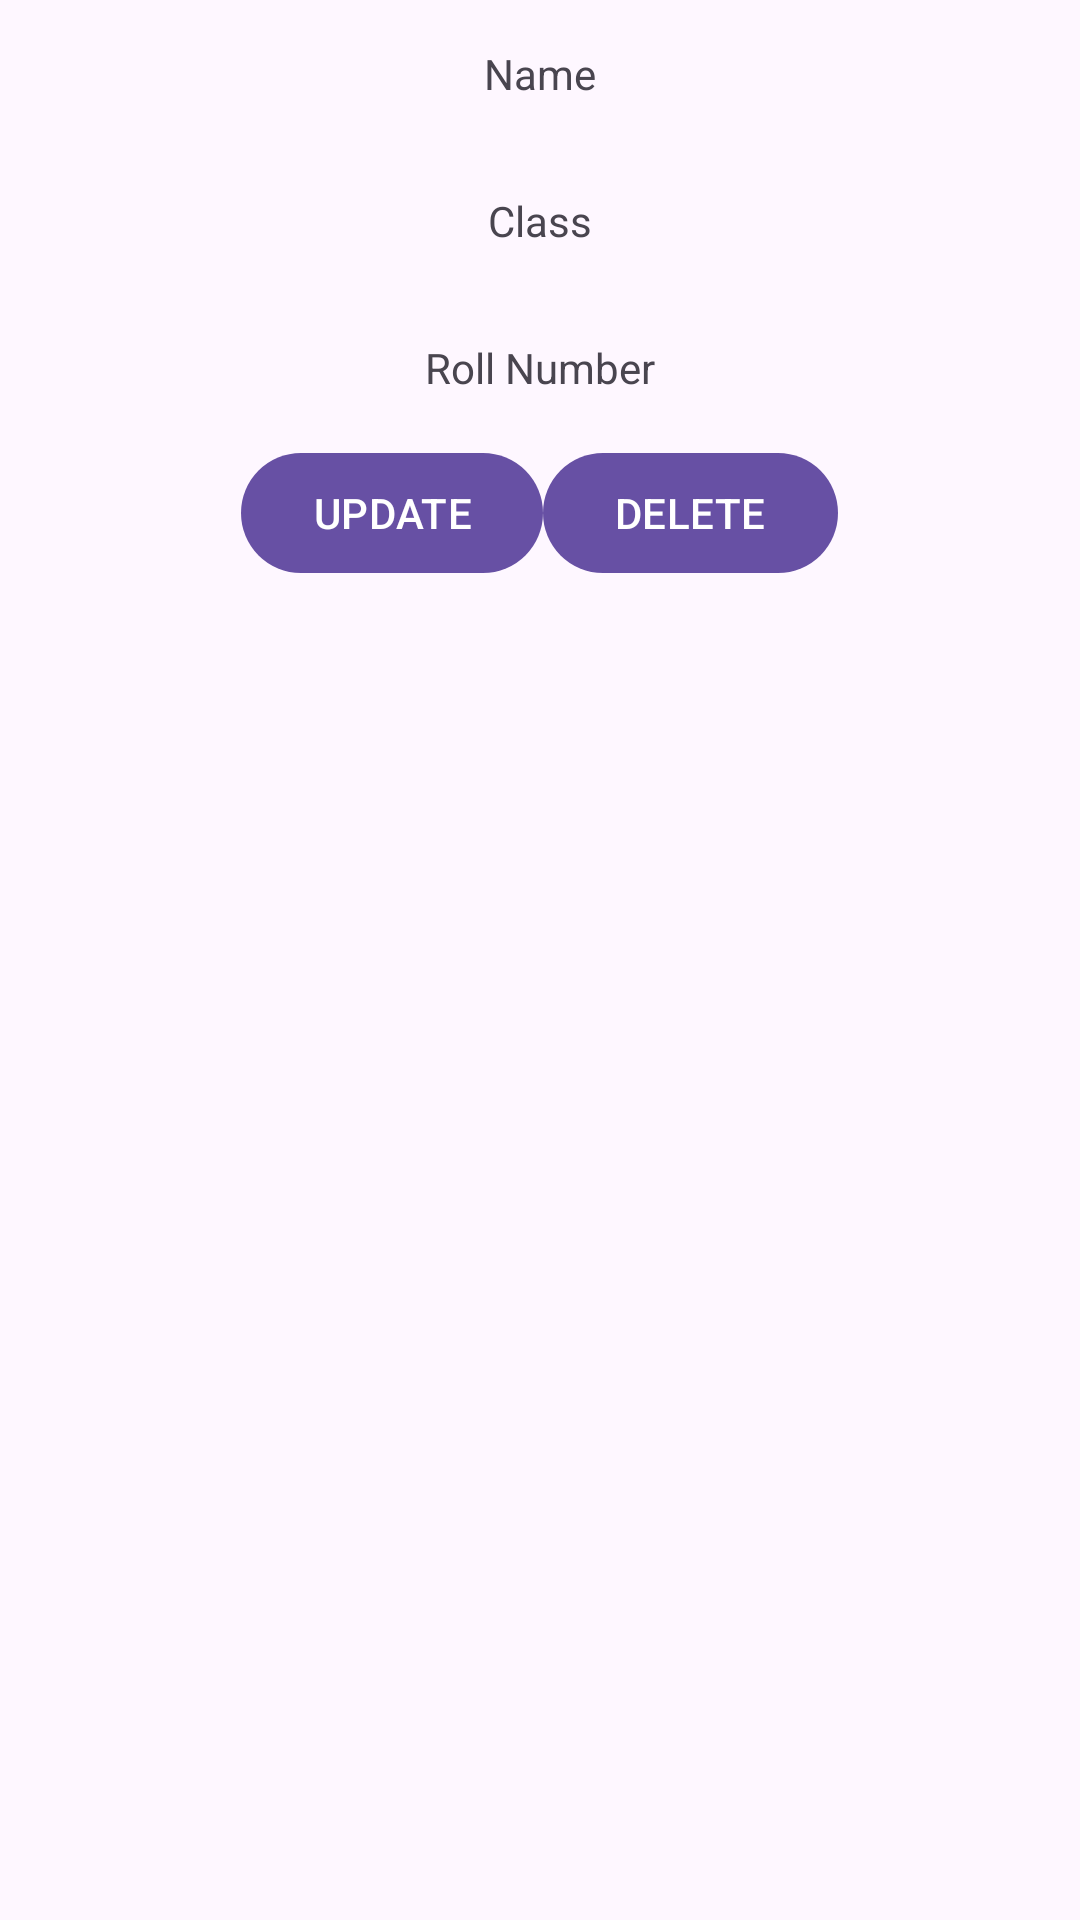

This screen was rendered from an Android layout file. Write that file and the resources it references.
<!-- AndroidManifest.xml: application theme Theme.PracticeOfFirebase -->
<!-- res/layout/recycler_layout.xml -->
<?xml version="1.0" encoding="utf-8"?>
<LinearLayout xmlns:android="http://schemas.android.com/apk/res/android"
    android:layout_width="match_parent"
    android:layout_height="match_parent"
    android:orientation="vertical">



    <TextView
        android:id="@+id/tvName"
        android:layout_width="wrap_content"
        android:layout_height="wrap_content"
        android:text="Name"
        android:layout_margin="15dp"
        android:layout_gravity="center"
        />
    <TextView
        android:id="@+id/tvClass"
        android:layout_width="wrap_content"
        android:layout_height="wrap_content"
        android:text="Class"
        android:layout_margin="15dp"
        android:layout_gravity="center"
        />
    <TextView
        android:id="@+id/tvRollNo"
        android:layout_width="wrap_content"
        android:layout_height="wrap_content"
        android:text="Roll Number"
        android:layout_margin="15dp"
        android:layout_gravity="center"
        />
    <LinearLayout
        android:layout_width="match_parent"
        android:layout_height="wrap_content"
        android:gravity="center">

        <com.google.android.material.button.MaterialButton
            android:id="@+id/btnUpdate"
            android:layout_width="wrap_content"
            android:layout_height="wrap_content"
            android:text="UPDATE">

        </com.google.android.material.button.MaterialButton>

        <com.google.android.material.button.MaterialButton
            android:id="@+id/btnDelete"
            android:layout_width="wrap_content"
            android:layout_height="wrap_content"
            android:text="DELETE">

        </com.google.android.material.button.MaterialButton>


    </LinearLayout>


</LinearLayout>
<!-- resources referenced by this layout -->
<resources>
  <style name="Theme.PracticeOfFirebase" parent="Base.Theme.PracticeOfFirebase" />
  <style name="Base.Theme.PracticeOfFirebase" parent="Theme.Material3.DayNight.NoActionBar">
          
          
      </style>
</resources>
